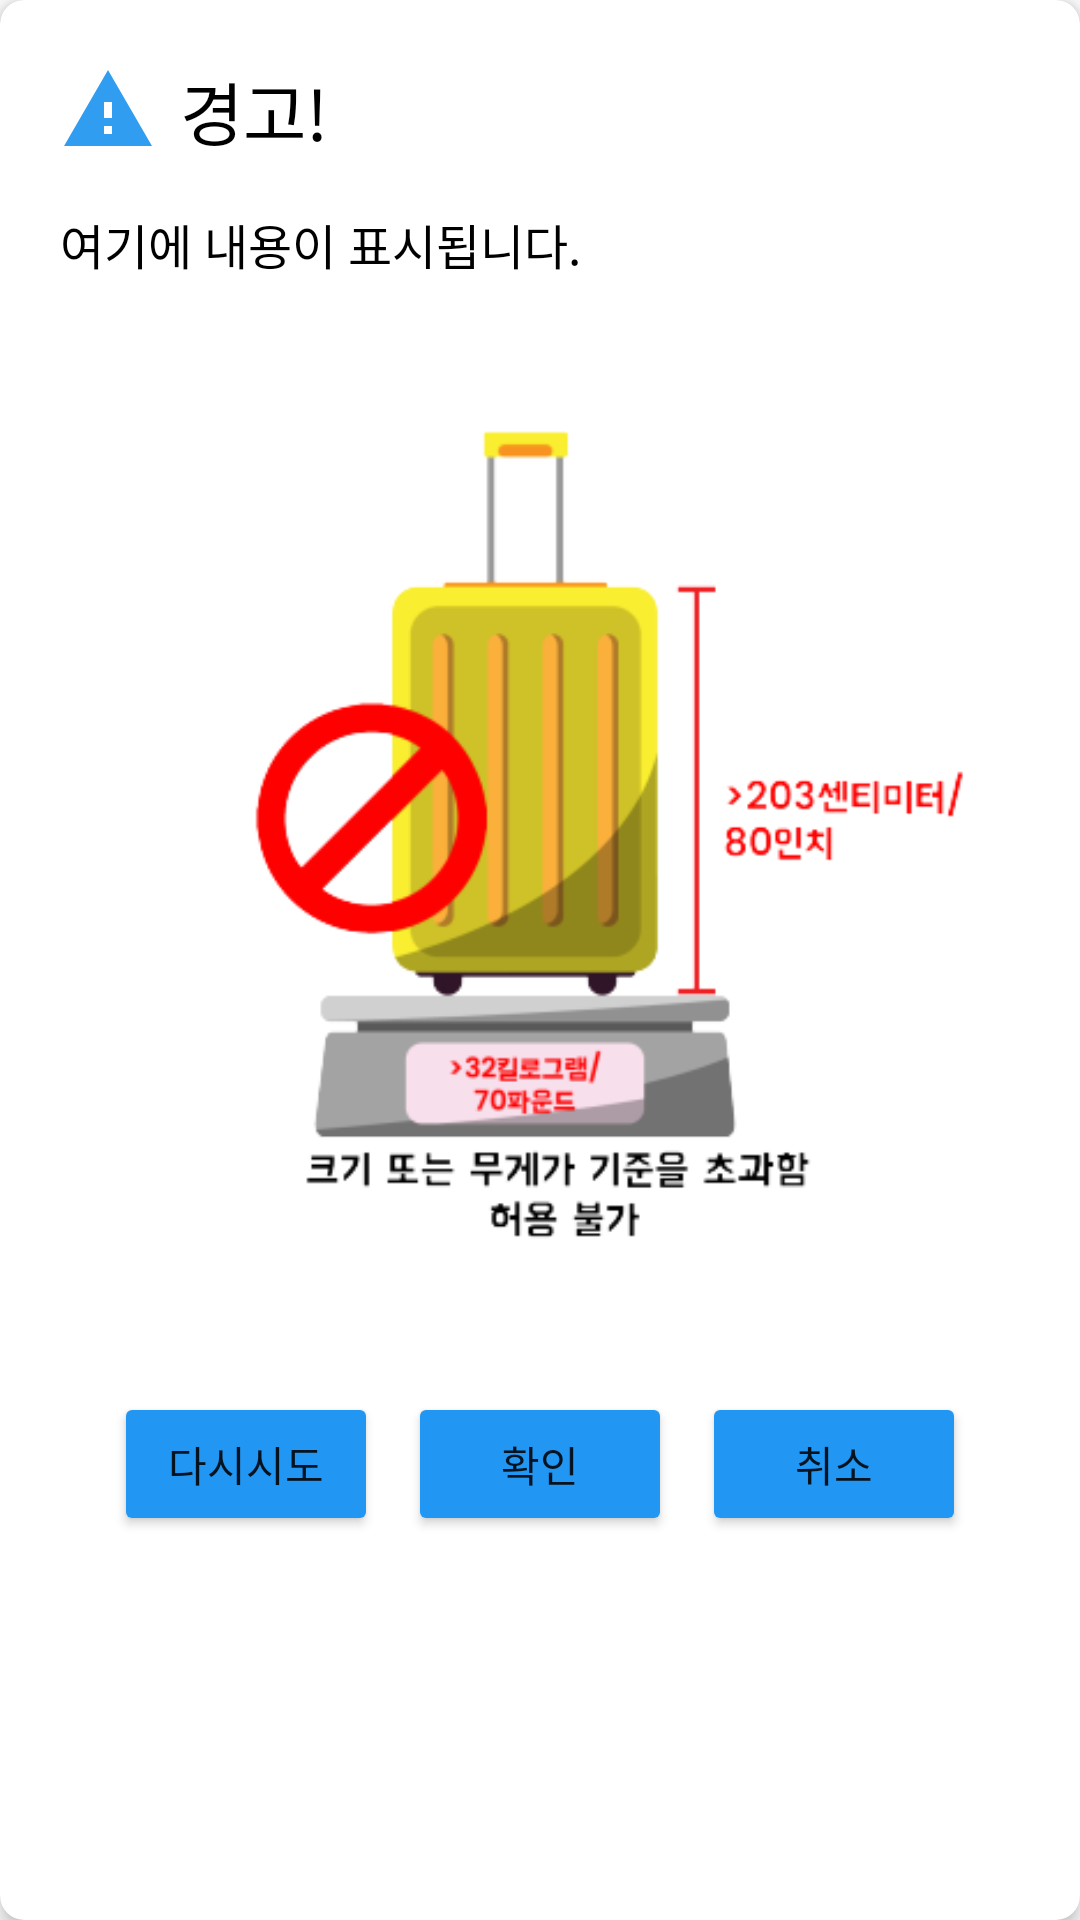

The Android layout XML behind this screen, and the referenced resources:
<!-- AndroidManifest.xml: application theme Theme.Application -->
<!-- res/layout/custom_dialog.xml -->
<?xml version="1.0" encoding="utf-8"?>
<androidx.cardview.widget.CardView xmlns:android="http://schemas.android.com/apk/res/android"
    xmlns:app="http://schemas.android.com/apk/res-auto"
    xmlns:tools="http://schemas.android.com/tools"
    android:layout_width="match_parent"
    android:layout_height="wrap_content"
    android:layout_margin="16dp"
    app:cardCornerRadius="8dp"
    app:cardElevation="4dp"
    app:cardBackgroundColor="@android:color/white"
    android:padding="16dp">

    <LinearLayout
        android:layout_width="match_parent"
        android:layout_height="wrap_content"
        android:orientation="vertical"
        android:padding="20dp">

        <LinearLayout
            android:layout_width="match_parent"
            android:layout_height="wrap_content"
            android:orientation="horizontal"
            android:gravity="center_vertical">

            <ImageView
                android:id="@+id/dialog_icon"
                android:layout_width="32sp"
                android:layout_height="32sp"
                android:src="@drawable/dialog_warning" />

            <TextView
                android:id="@+id/dialog_title"
                android:layout_width="wrap_content"
                android:layout_height="wrap_content"
                android:layout_marginStart="8dp"
                android:textSize="23sp"
                android:textColor="@android:color/black"
                android:text="경고!" />
        </LinearLayout>

        <LinearLayout
            android:layout_width="match_parent"
            android:layout_height="wrap_content"
            android:orientation="vertical"
            android:layout_marginTop="16dp">

            <TextView
                android:id="@+id/dialog_message_text"
                android:layout_width="wrap_content"
                android:layout_height="wrap_content"
                android:text="여기에 내용이 표시됩니다."
                android:textSize="16sp"
                android:textColor="@android:color/black" />

            <ImageView
                android:id="@+id/dialog_message_image"
                android:layout_width="wrap_content"
                android:layout_height="wrap_content"
                android:layout_marginTop="10dp"
                android:src="@drawable/baggage_over32"
                android:layout_gravity="center"
                tools:ignore="ContentDescription" />

            
            <LinearLayout
                android:layout_width="match_parent"
                android:layout_height="wrap_content"
                android:orientation="horizontal"
                android:layout_marginTop="10sp"
                android:gravity="center_horizontal">

                <Button
                    android:id="@+id/retry"
                    android:layout_width="wrap_content"
                    android:layout_height="wrap_content"
                    android:backgroundTint="@color/blue_500"
                    android:layout_marginEnd="10dp"
                    android:text="다시시도" />

                <Button
                    android:id="@+id/confirm"
                    android:layout_width="wrap_content"
                    android:layout_height="wrap_content"
                    android:backgroundTint="@color/blue_500"
                    android:text="확인" />

                <Button
                    android:id="@+id/cancel"
                    android:layout_width="wrap_content"
                    android:layout_height="wrap_content"
                    android:layout_marginStart="10dp"
                    android:backgroundTint="@color/blue_500"
                    android:text="취소" />
            </LinearLayout>
        </LinearLayout>
    </LinearLayout>
</androidx.cardview.widget.CardView>
<!-- resources referenced by this layout -->
<resources>
  <color name="blue_500">#2196F3</color>
  <!-- drawable baggage_over32: png bitmap (drawable, 22974 bytes) -->
  <!-- drawable dialog_warning (drawable) -->
  <vector xmlns:android="http://schemas.android.com/apk/res/android" android:height="24dp" android:tint="#319DF0" android:viewportHeight="24" android:viewportWidth="24" android:width="24dp">
        
      <path android:fillColor="@android:color/white" android:pathData="M1,21h22L12,2 1,21zM13,18h-2v-2h2v2zM13,14h-2v-4h2v4z"/>
      
  </vector>
  <style name="Theme.Application" parent="Theme.MaterialComponents.DayNight.DarkActionBar">
          <item name="colorPrimary">@color/indigo_500</item>      
          <item name="colorPrimaryVariant">@color/indigo_500</item>   
          <item name="colorOnPrimary">@color/white</item>
          <item name="android:statusBarColor">?attr/colorPrimaryVariant</item>
      </style>
  <color name="indigo_500">#3F51B5</color>
  <color name="white">#FFFFFFFF</color>
</resources>
